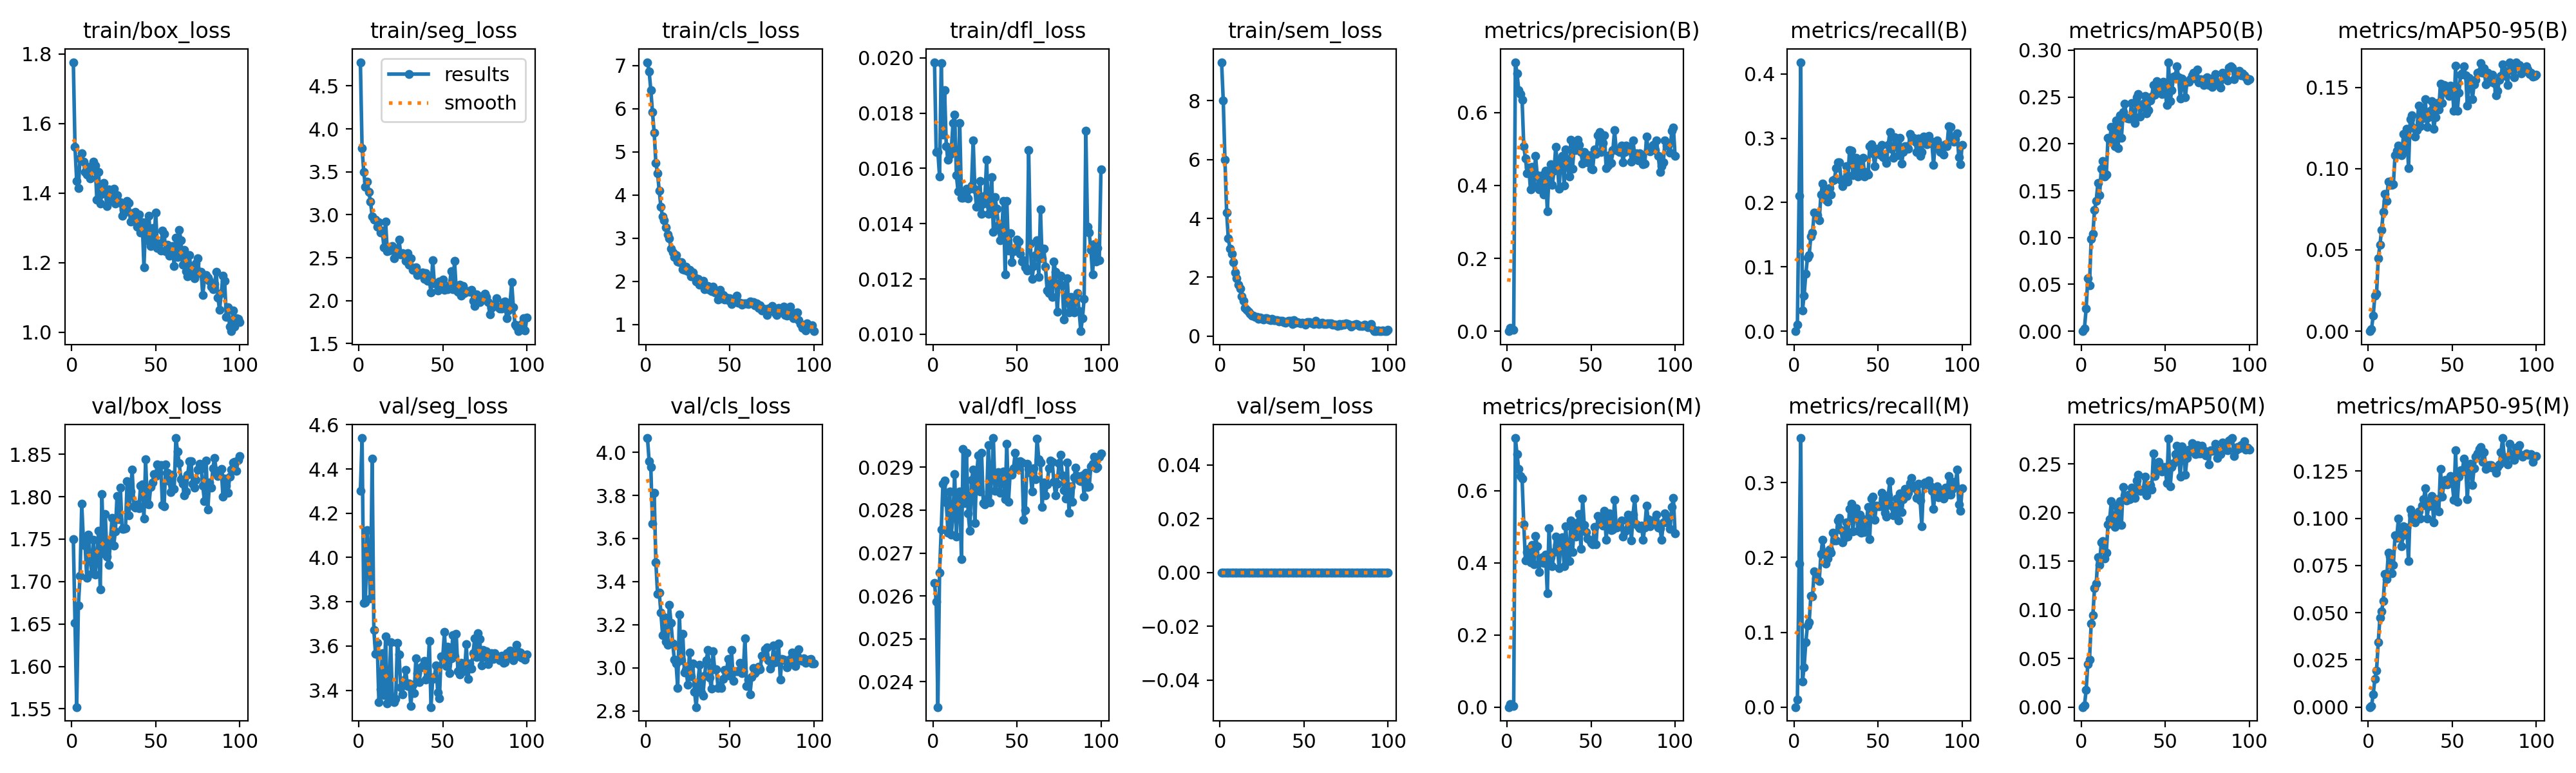

Source data for this figure (header and first rows):
epoch, time, train/box_loss, train/seg_loss, train/cls_loss, train/dfl_loss, train/sem_loss, metrics/precision(B), metrics/recall(B), metrics/mAP50(B), metrics/mAP50-95(B), metrics/precision(M), metrics/recall(M), metrics/mAP50(M), metrics/mAP50-95(M), val/box_loss, val/seg_loss, val/cls_loss, val/dfl_loss, val/sem_loss, lr/pg0, lr/pg1, lr/pg2
1, 75.01, 1.776, 4.777, 7.075, 0.01984, 9.313, 0, 0, 0, 0, 0, 0, 0, 0, 1.75, 4.301, 4.066, 0.0263, 0, 0.000105, 0.000105, 0.000105
2, 122.1, 1.532, 3.776, 6.86, 0.01659, 8.005, 0.00995, 0.01026, 0.00312, 0.00129, 0.00901, 0.00978, 0.0016, 0.00058, 1.651, 4.54, 3.959, 0.02587, 0, 0.0002129, 0.0002129, 0.0002129
3, 170.1, 1.434, 3.496, 6.429, 0.0166, 5.999, 0.00646, 0.2106, 0.02391, 0.00972, 0.00477, 0.1922, 0.01745, 0.00669, 1.552, 3.796, 3.932, 0.02341, 0, 0.0003186, 0.0003186, 0.0003186
4, 218.5, 1.415, 3.324, 5.913, 0.0157, 4.209, 0.00368, 0.4182, 0.05663, 0.02187, 0.00314, 0.3597, 0.04441, 0.01498, 1.672, 3.799, 3.668, 0.02655, 0, 0.0004221, 0.0004221, 0.0004221
5, 267.4, 1.5, 3.386, 5.442, 0.0198, 3.32, 0.738, 0.03232, 0.0487, 0.02289, 0.7458, 0.03407, 0.04877, 0.01939, 1.707, 4.124, 3.813, 0.02755, 0, 0.0004802, 0.0004802, 0.0004802
6, 316.7, 1.515, 3.267, 4.741, 0.01722, 2.977, 0.7072, 0.05573, 0.0987, 0.04502, 0.7012, 0.0535, 0.08575, 0.03424, 1.792, 3.983, 3.489, 0.02861, 0, 0.0004752, 0.0004752, 0.0004752
7, 367.1, 1.49, 3.157, 4.502, 0.01882, 2.798, 0.6617, 0.08902, 0.104, 0.05308, 0.6593, 0.08656, 0.09465, 0.04717, 1.748, 3.816, 3.343, 0.02869, 0, 0.0004703, 0.0004703, 0.0004703
8, 417.4, 1.46, 2.982, 4.097, 0.01681, 2.517, 0.6502, 0.1141, 0.1293, 0.06241, 0.6404, 0.1092, 0.1222, 0.05059, 1.742, 4.446, 3.349, 0.02818, 0, 0.0004654, 0.0004654, 0.0004654
9, 467.1, 1.452, 2.943, 3.72, 0.0163, 2.153, 0.6355, 0.1185, 0.1394, 0.07347, 0.6328, 0.1135, 0.1269, 0.05636, 1.704, 3.672, 3.256, 0.02748, 0, 0.0004604, 0.0004604, 0.0004604
10, 516.6, 1.475, 2.945, 3.498, 0.01649, 1.972, 0.5067, 0.1476, 0.1581, 0.08464, 0.5062, 0.1485, 0.1544, 0.07059, 1.755, 3.564, 3.153, 0.02843, 0, 0.0004554, 0.0004554, 0.0004554
11, 566.5, 1.442, 2.864, 3.419, 0.01669, 1.738, 0.4738, 0.1537, 0.1452, 0.08019, 0.4059, 0.1477, 0.1465, 0.0679, 1.727, 3.615, 3.236, 0.02743, 0, 0.0004505, 0.0004505, 0.0004505
12, 616.4, 1.466, 2.914, 3.252, 0.01765, 1.606, 0.4325, 0.1842, 0.1731, 0.09212, 0.4302, 0.1817, 0.1695, 0.08175, 1.71, 3.345, 3.121, 0.0279, 0, 0.0004456, 0.0004456, 0.0004456
13, 664.6, 1.49, 2.794, 3.08, 0.01795, 1.358, 0.4492, 0.1831, 0.1816, 0.09213, 0.4393, 0.1721, 0.1709, 0.07963, 1.75, 3.403, 3.105, 0.02884, 0, 0.0004406, 0.0004406, 0.0004406
14, 712.5, 1.479, 2.814, 2.995, 0.01575, 1.194, 0.3882, 0.1799, 0.1654, 0.08999, 0.4011, 0.1709, 0.1526, 0.07077, 1.708, 3.567, 3.292, 0.02738, 0, 0.0004356, 0.0004356, 0.0004356
15, 760.8, 1.38, 2.622, 2.754, 0.01516, 0.9633, 0.4511, 0.1723, 0.1672, 0.09033, 0.4486, 0.1688, 0.1587, 0.07519, 1.726, 3.379, 3.21, 0.02835, 0, 0.0004307, 0.0004307, 0.0004307
16, 810.1, 1.461, 2.918, 2.671, 0.01763, 0.8998, 0.3985, 0.2127, 0.2061, 0.1083, 0.3965, 0.2044, 0.1878, 0.0911, 1.76, 3.644, 3.114, 0.02844, 0, 0.0004258, 0.0004258, 0.0004258
17, 860.1, 1.37, 2.577, 2.566, 0.01493, 0.828, 0.4811, 0.2291, 0.204, 0.1109, 0.4738, 0.2236, 0.1933, 0.08978, 1.691, 3.341, 3.037, 0.02686, 0, 0.0004208, 0.0004208, 0.0004208
18, 909.7, 1.397, 2.581, 2.614, 0.01494, 0.7672, 0.4271, 0.221, 0.2182, 0.1142, 0.4462, 0.2061, 0.2119, 0.09978, 1.803, 3.358, 3.021, 0.02942, 0, 0.0004158, 0.0004158, 0.0004158
19, 959.4, 1.429, 2.608, 2.453, 0.01511, 0.7055, 0.3889, 0.2048, 0.2093, 0.1108, 0.3737, 0.1916, 0.1931, 0.08952, 1.734, 3.618, 2.906, 0.02817, 0, 0.0004109, 0.0004109, 0.0004109
20, 1009, 1.401, 2.635, 2.448, 0.01527, 0.692, 0.4102, 0.2018, 0.1974, 0.1083, 0.4108, 0.1988, 0.1851, 0.08506, 1.78, 3.369, 3.247, 0.02933, 0, 0.0004059, 0.0004059, 0.0004059
21, 1058, 1.363, 2.495, 2.444, 0.01492, 0.6475, 0.428, 0.2229, 0.2248, 0.1211, 0.4152, 0.2106, 0.2069, 0.09571, 1.73, 3.348, 3.035, 0.02793, 0, 0.000401, 0.000401, 0.000401
22, 1108, 1.41, 2.583, 2.281, 0.01527, 0.6511, 0.3746, 0.2125, 0.1954, 0.1108, 0.3994, 0.2066, 0.1888, 0.09135, 1.719, 3.36, 3.157, 0.02752, 0, 0.0003961, 0.0003961, 0.0003961
23, 1158, 1.378, 2.57, 2.265, 0.01537, 0.5792, 0.4403, 0.2346, 0.2307, 0.1246, 0.4234, 0.233, 0.2116, 0.09521, 1.746, 3.613, 2.978, 0.02871, 0, 0.0003911, 0.0003911, 0.0003911
24, 1207, 1.406, 2.712, 2.332, 0.01701, 0.6268, 0.329, 0.2358, 0.2061, 0.1002, 0.3147, 0.2224, 0.1875, 0.07725, 1.775, 3.56, 2.99, 0.02894, 0, 0.0003861, 0.0003861, 0.0003861
25, 1256, 1.411, 2.535, 2.237, 0.01523, 0.5864, 0.4259, 0.2531, 0.2336, 0.1303, 0.4963, 0.2225, 0.2267, 0.1047, 1.742, 3.414, 2.922, 0.0277, 0, 0.0003812, 0.0003812, 0.0003812
26, 1304, 1.37, 2.557, 2.267, 0.0146, 0.5752, 0.4587, 0.2621, 0.2425, 0.1327, 0.4155, 0.2498, 0.2178, 0.1019, 1.759, 3.382, 3.07, 0.02879, 0, 0.0003763, 0.0003763, 0.0003763
27, 1353, 1.395, 2.534, 2.115, 0.01468, 0.6044, 0.4011, 0.2624, 0.2275, 0.125, 0.3908, 0.2527, 0.2127, 0.1005, 1.801, 3.446, 2.959, 0.02927, 0, 0.0003713, 0.0003713, 0.0003713
28, 1401, 1.374, 2.461, 2.206, 0.01555, 0.5979, 0.4406, 0.2346, 0.2272, 0.1197, 0.4299, 0.2362, 0.2187, 0.09786, 1.774, 3.492, 3.019, 0.02843, 0, 0.0003663, 0.0003663, 0.0003663
29, 1450, 1.374, 2.552, 2.092, 0.01435, 0.5712, 0.5059, 0.2252, 0.227, 0.1238, 0.4726, 0.2203, 0.2137, 0.1012, 1.811, 3.419, 2.889, 0.02933, 0, 0.0003614, 0.0003614, 0.0003614
30, 1499, 1.335, 2.415, 1.993, 0.01473, 0.5338, 0.4574, 0.2369, 0.2439, 0.1389, 0.449, 0.2265, 0.2257, 0.1037, 1.762, 3.43, 2.817, 0.02817, 0, 0.0003565, 0.0003565, 0.0003565
31, 1548, 1.351, 2.492, 2.049, 0.015, 0.5872, 0.3909, 0.2562, 0.2286, 0.126, 0.3852, 0.2472, 0.2158, 0.09991, 1.762, 3.33, 2.93, 0.02814, 0, 0.0003515, 0.0003515, 0.0003515
32, 1597, 1.346, 2.362, 1.916, 0.01632, 0.5386, 0.4718, 0.2323, 0.2225, 0.1308, 0.4588, 0.2282, 0.215, 0.1067, 1.763, 3.423, 3.014, 0.02826, 0, 0.0003465, 0.0003465, 0.0003465
33, 1647, 1.377, 2.381, 1.985, 0.01435, 0.5469, 0.4818, 0.2818, 0.25, 0.1343, 0.4713, 0.265, 0.2329, 0.1101, 1.818, 3.387, 2.887, 0.02951, 0, 0.0003416, 0.0003416, 0.0003416
34, 1696, 1.372, 2.392, 2.015, 0.01464, 0.5366, 0.3992, 0.2808, 0.2529, 0.1426, 0.3897, 0.2715, 0.2388, 0.116, 1.778, 3.544, 2.871, 0.02818, 0, 0.0003367, 0.0003367, 0.0003367
35, 1745, 1.318, 2.298, 1.818, 0.01568, 0.4962, 0.4983, 0.2427, 0.2292, 0.1257, 0.5019, 0.2348, 0.2221, 0.1, 1.806, 3.478, 2.963, 0.02877, 0, 0.0003317, 0.0003317, 0.0003317
36, 1794, 1.341, 2.324, 1.833, 0.0137, 0.5107, 0.4587, 0.2546, 0.2393, 0.1315, 0.4239, 0.2606, 0.2226, 0.1065, 1.832, 3.437, 3.036, 0.02968, 0, 0.0003268, 0.0003268, 0.0003268
37, 1842, 1.337, 2.305, 1.897, 0.01496, 0.5264, 0.424, 0.269, 0.2427, 0.1355, 0.4046, 0.2659, 0.2235, 0.1097, 1.788, 3.503, 3.083, 0.02845, 0, 0.0003218, 0.0003218, 0.0003218
38, 1891, 1.345, 2.325, 1.799, 0.01455, 0.4812, 0.5252, 0.2404, 0.2512, 0.1414, 0.5182, 0.2353, 0.2372, 0.1118, 1.788, 3.51, 2.953, 0.02865, 0, 0.0003168, 0.0003168, 0.0003168
39, 1941, 1.303, 2.256, 1.766, 0.01393, 0.4661, 0.4465, 0.2644, 0.2325, 0.1243, 0.4301, 0.2575, 0.218, 0.09781, 1.791, 3.533, 2.904, 0.02889, 0, 0.0003119, 0.0003119, 0.0003119
40, 1989, 1.339, 2.321, 1.871, 0.0134, 0.4993, 0.5099, 0.2425, 0.2359, 0.1315, 0.4983, 0.233, 0.223, 0.1098, 1.786, 3.449, 3.077, 0.02841, 0, 0.000307, 0.000307, 0.000307
41, 2039, 1.286, 2.234, 1.734, 0.01378, 0.5114, 0.4964, 0.2694, 0.2461, 0.1402, 0.4722, 0.2511, 0.2286, 0.1103, 1.813, 3.464, 2.992, 0.02865, 0, 0.000302, 0.000302, 0.000302
42, 2088, 1.317, 2.245, 1.793, 0.01481, 0.5315, 0.526, 0.2404, 0.2506, 0.1362, 0.5128, 0.234, 0.224, 0.1035, 1.814, 3.623, 2.992, 0.0289, 0, 0.000297, 0.000297, 0.000297
43, 2138, 1.186, 2.093, 1.582, 0.01217, 0.4128, 0.5118, 0.2471, 0.2629, 0.1524, 0.535, 0.2452, 0.2605, 0.1262, 1.774, 3.324, 2.907, 0.02825, 0, 0.0002921, 0.0002921, 0.0002921
44, 2187, 1.317, 2.474, 1.804, 0.01483, 0.545, 0.4908, 0.2432, 0.2524, 0.1402, 0.4386, 0.2672, 0.2374, 0.1114, 1.844, 3.45, 2.919, 0.02955, 0, 0.0002872, 0.0002872, 0.0002872
45, 2238, 1.264, 2.2, 1.604, 0.01303, 0.4599, 0.4606, 0.2878, 0.267, 0.1516, 0.5772, 0.2248, 0.2484, 0.118, 1.792, 3.461, 2.907, 0.0282, 0, 0.0002822, 0.0002822, 0.0002822
46, 2287, 1.334, 2.199, 1.677, 0.01366, 0.4712, 0.4911, 0.2909, 0.2586, 0.1512, 0.5041, 0.2785, 0.2522, 0.1203, 1.791, 3.514, 2.949, 0.02888, 0, 0.0002772, 0.0002772, 0.0002772
47, 2338, 1.248, 2.118, 1.569, 0.01261, 0.4661, 0.4796, 0.2764, 0.2623, 0.1468, 0.4855, 0.2815, 0.245, 0.1178, 1.811, 3.391, 2.99, 0.02882, 0, 0.0002723, 0.0002723, 0.0002723
48, 2387, 1.3, 2.22, 1.616, 0.013, 0.4323, 0.4632, 0.2569, 0.253, 0.1448, 0.4666, 0.2505, 0.2424, 0.1201, 1.816, 3.362, 2.981, 0.02898, 0, 0.0002674, 0.0002674, 0.0002674
49, 2436, 1.264, 2.167, 1.56, 0.01312, 0.4563, 0.4836, 0.2833, 0.2661, 0.1512, 0.464, 0.2696, 0.247, 0.1224, 1.827, 3.553, 3.041, 0.02934, 0, 0.0002624, 0.0002624, 0.0002624
50, 2488, 1.344, 2.247, 1.6, 0.01342, 0.4433, 0.4464, 0.2789, 0.256, 0.1499, 0.4552, 0.2682, 0.2467, 0.1188, 1.825, 3.55, 2.964, 0.02911, 0, 0.0002574, 0.0002574, 0.0002574
51, 2539, 1.243, 2.125, 1.477, 0.01336, 0.3987, 0.443, 0.2742, 0.2415, 0.1357, 0.4518, 0.2683, 0.23, 0.1097, 1.838, 3.664, 3.083, 0.02894, 0, 0.0002525, 0.0002525, 0.0002525
52, 2588, 1.256, 2.152, 1.527, 0.01292, 0.4676, 0.4979, 0.2897, 0.2872, 0.1633, 0.5, 0.2867, 0.2757, 0.136, 1.828, 3.51, 2.939, 0.02914, 0, 0.0002476, 0.0002476, 0.0002476
53, 2639, 1.234, 2.133, 1.547, 0.01262, 0.473, 0.4861, 0.2709, 0.2454, 0.1354, 0.4514, 0.2795, 0.227, 0.1088, 1.837, 3.596, 2.984, 0.02911, 0, 0.0002426, 0.0002426, 0.0002426
54, 2689, 1.293, 2.181, 1.659, 0.01267, 0.4621, 0.5371, 0.2681, 0.2576, 0.1467, 0.5291, 0.2602, 0.2466, 0.1219, 1.79, 3.478, 2.983, 0.02777, 0, 0.0002377, 0.0002377, 0.0002377
55, 2739, 1.283, 2.343, 1.506, 0.01241, 0.4228, 0.5465, 0.2611, 0.272, 0.158, 0.5235, 0.2544, 0.2507, 0.1255, 1.789, 3.543, 2.985, 0.028, 0, 0.0002327, 0.0002327, 0.0002327
56, 2789, 1.233, 2.136, 1.499, 0.01231, 0.4157, 0.4914, 0.2898, 0.2726, 0.1586, 0.509, 0.2827, 0.2601, 0.1249, 1.838, 3.649, 3.024, 0.02908, 0, 0.0002278, 0.0002278, 0.0002278
57, 2840, 1.252, 2.466, 1.451, 0.01667, 0.5182, 0.5171, 0.3091, 0.2828, 0.1628, 0.5034, 0.3021, 0.2685, 0.1318, 1.828, 3.552, 2.975, 0.02896, 0, 0.0002228, 0.0002228, 0.0002228
58, 2890, 1.22, 2.129, 1.489, 0.01328, 0.4366, 0.537, 0.2833, 0.2714, 0.1574, 0.5449, 0.269, 0.2602, 0.1278, 1.818, 3.653, 2.985, 0.02887, 0, 0.0002179, 0.0002179, 0.0002179
59, 2939, 1.233, 2.106, 1.48, 0.01199, 0.417, 0.4467, 0.2697, 0.2481, 0.1389, 0.4643, 0.2566, 0.2369, 0.11, 1.805, 3.487, 3.138, 0.02843, 0, 0.0002129, 0.0002129, 0.0002129
60, 2988, 1.247, 2.183, 1.485, 0.01246, 0.4428, 0.4544, 0.3016, 0.2695, 0.1557, 0.5209, 0.2634, 0.2682, 0.1278, 1.826, 3.471, 2.915, 0.02897, 0, 0.000208, 0.000208, 0.000208
... 40 more rows
